Run: headless pygame with SDL's dummy video driver; simulated clock (each Clock.tick advances the game by its frame time, no real sleeping); random seed 0; keys injected as events and as key.get_pressed() state; no mouse input.
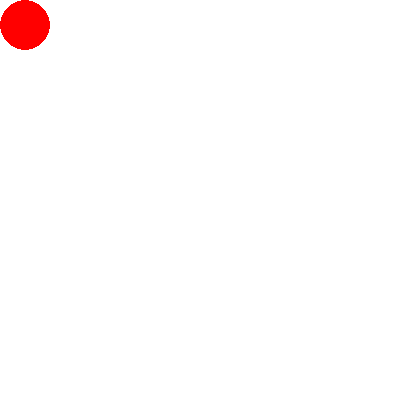
Frame 1 of 4 · flips 1–60 · no input
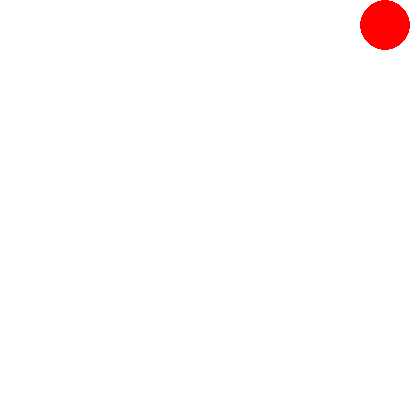
Frame 2 of 4 · flips 61–180 · tapped SPACE, RETURN · held RIGHT (→), D
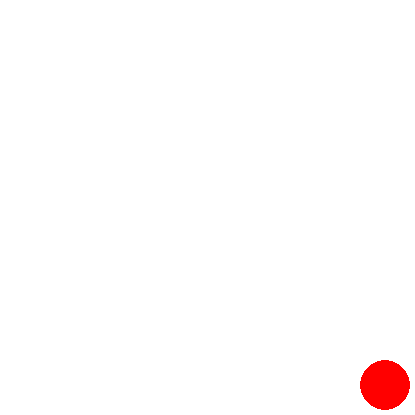
Frame 3 of 4 · flips 181–300 · held DOWN (↓), S
Frame 4 of 4 · flips 301–420 · held LEFT (←), A, UP (↑), W · screen same as frame 1, image omitted

The pygame program that drew these frames:

import pygame
pygame.init()

screen = pygame.display.set_mode((415, 415))

red = (255, 0, 0)
white = (255, 255, 255)


x = 25
y = 25

clock = pygame.time.Clock()
done = False
while not done:
    for event in pygame.event.get():
        if event.type == pygame.QUIT:
            done = True        

    keys = pygame.key.get_pressed()
    if keys[pygame.K_RIGHT] and x + 25 < 410: 
        x += 20
    if keys[pygame.K_LEFT] and x - 25 > 0: 
        x -= 20
    if keys[pygame.K_UP] and y - 25 > 0: 
        y -= 20
    if keys[pygame.K_DOWN] and y + 25 < 410: 
        y += 20
    screen.fill(white)
    pygame.draw.circle(screen, red, (x, y), 25)

    pygame.display.flip()
    clock.tick(60)
